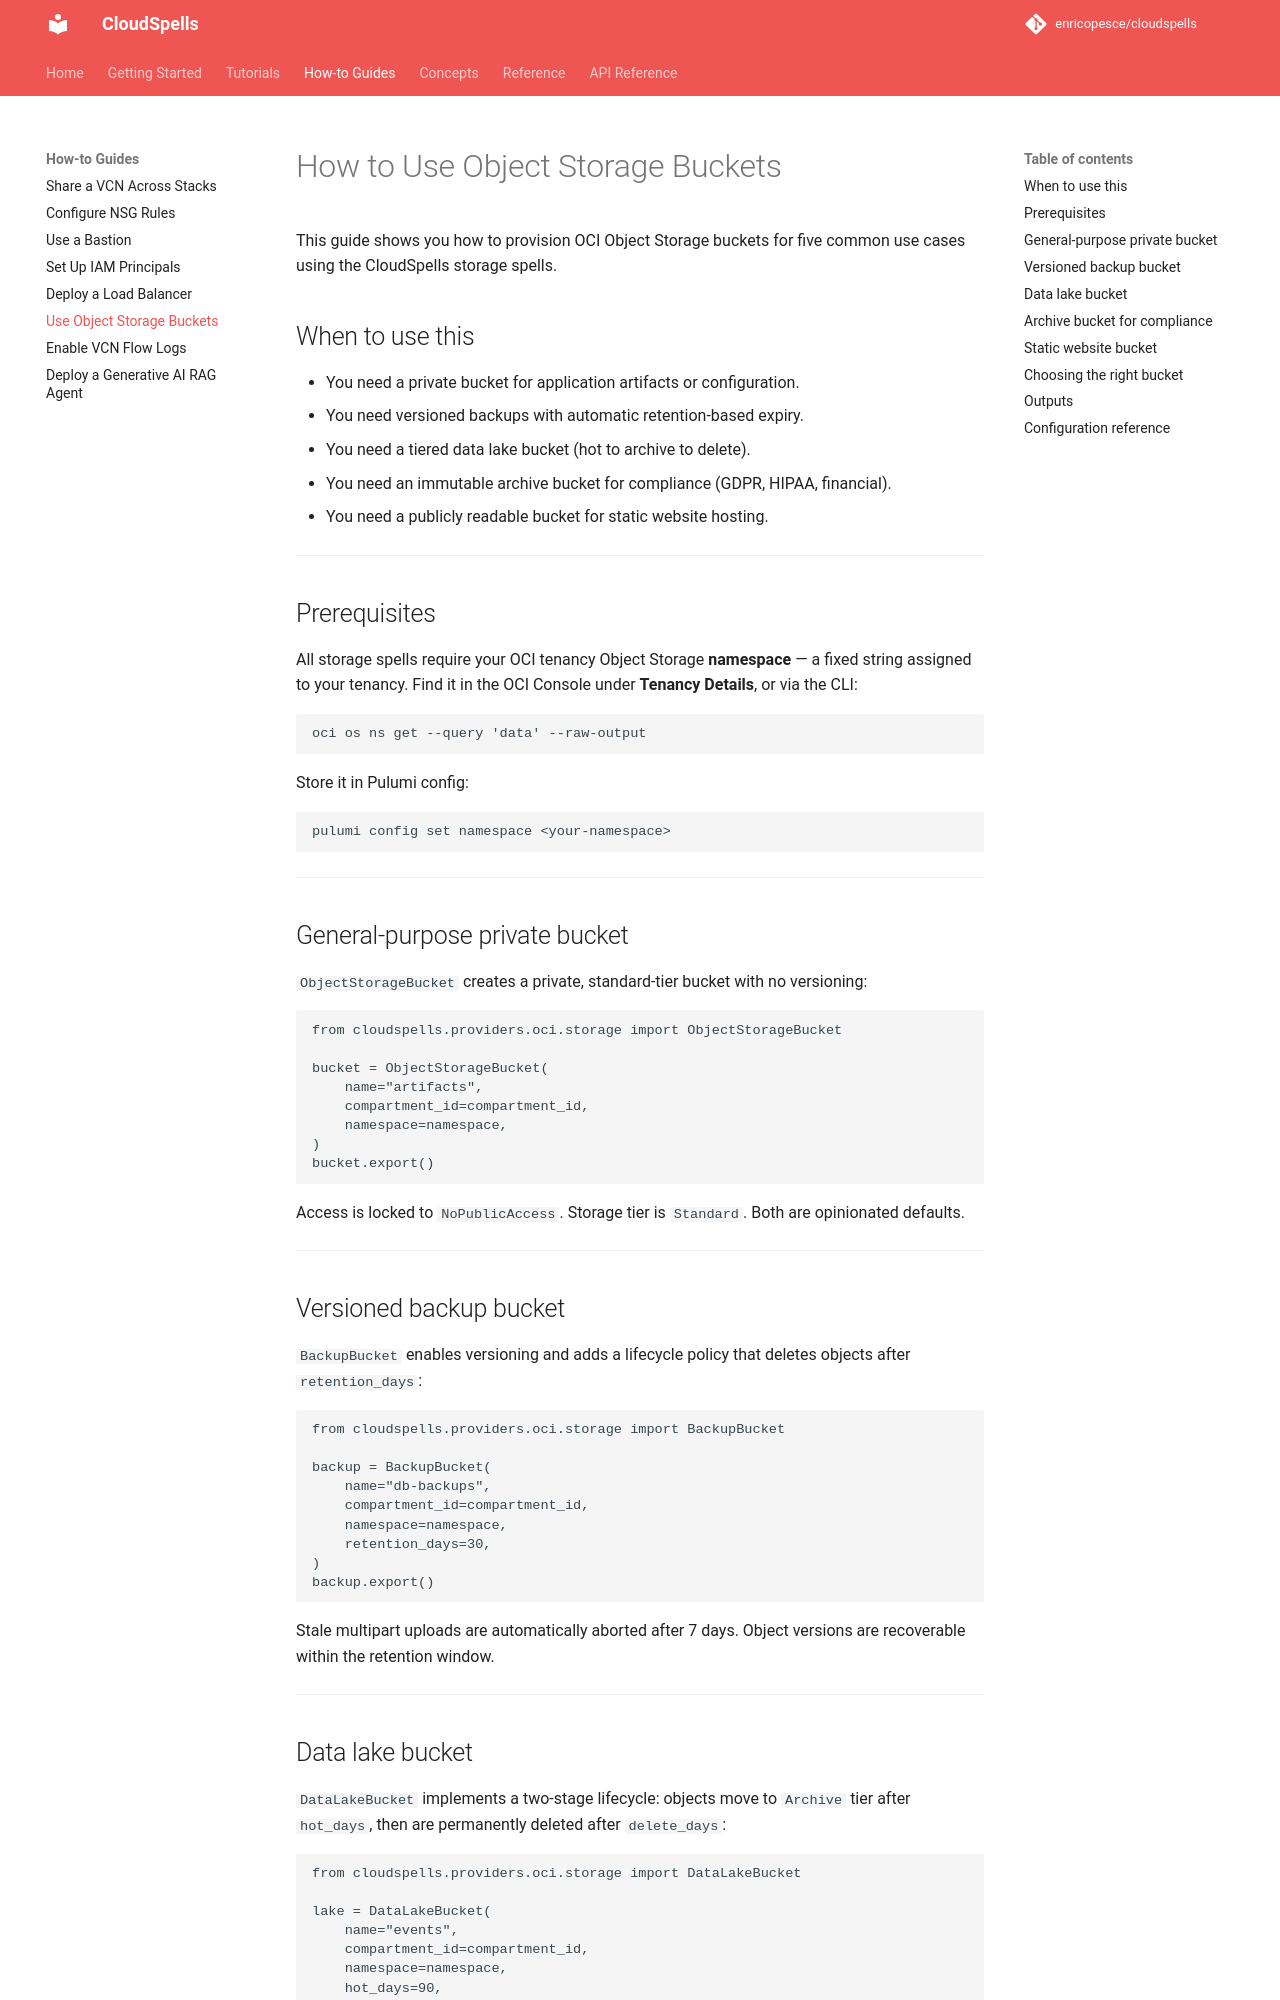

repository: enricopesce/cloudspells · page: how-to/storage/index.html · generator: mkdocs

# How to Use Object Storage Buckets

This guide shows you how to provision OCI Object Storage buckets for five common use cases using the CloudSpells storage spells.

## When to use this

- You need a private bucket for application artifacts or configuration.
- You need versioned backups with automatic retention-based expiry.
- You need a tiered data lake bucket (hot to archive to delete).
- You need an immutable archive bucket for compliance (GDPR, HIPAA, financial).
- You need a publicly readable bucket for static website hosting.

---

## Prerequisites

All storage spells require your OCI tenancy Object Storage **namespace** — a fixed string assigned to your tenancy. Find it in the OCI Console under **Tenancy Details**, or via the CLI:

```bash
oci os ns get --query 'data' --raw-output
```

Store it in Pulumi config:

```bash
pulumi config set namespace <your-namespace>
```

---

## General-purpose private bucket

`ObjectStorageBucket` creates a private, standard-tier bucket with no versioning:

```python
from cloudspells.providers.oci.storage import ObjectStorageBucket

bucket = ObjectStorageBucket(
    name="artifacts",
    compartment_id=compartment_id,
    namespace=namespace,
)
bucket.export()
```

Access is locked to `NoPublicAccess`. Storage tier is `Standard`. Both are opinionated defaults.

---

## Versioned backup bucket

`BackupBucket` enables versioning and adds a lifecycle policy that deletes objects after `retention_days`:

```python
from cloudspells.providers.oci.storage import BackupBucket

backup = BackupBucket(
    name="db-backups",
    compartment_id=compartment_id,
    namespace=namespace,
    retention_days=30,
)
backup.export()
```

Stale multipart uploads are automatically aborted after 7 days. Object versions are recoverable within the retention window.

---
